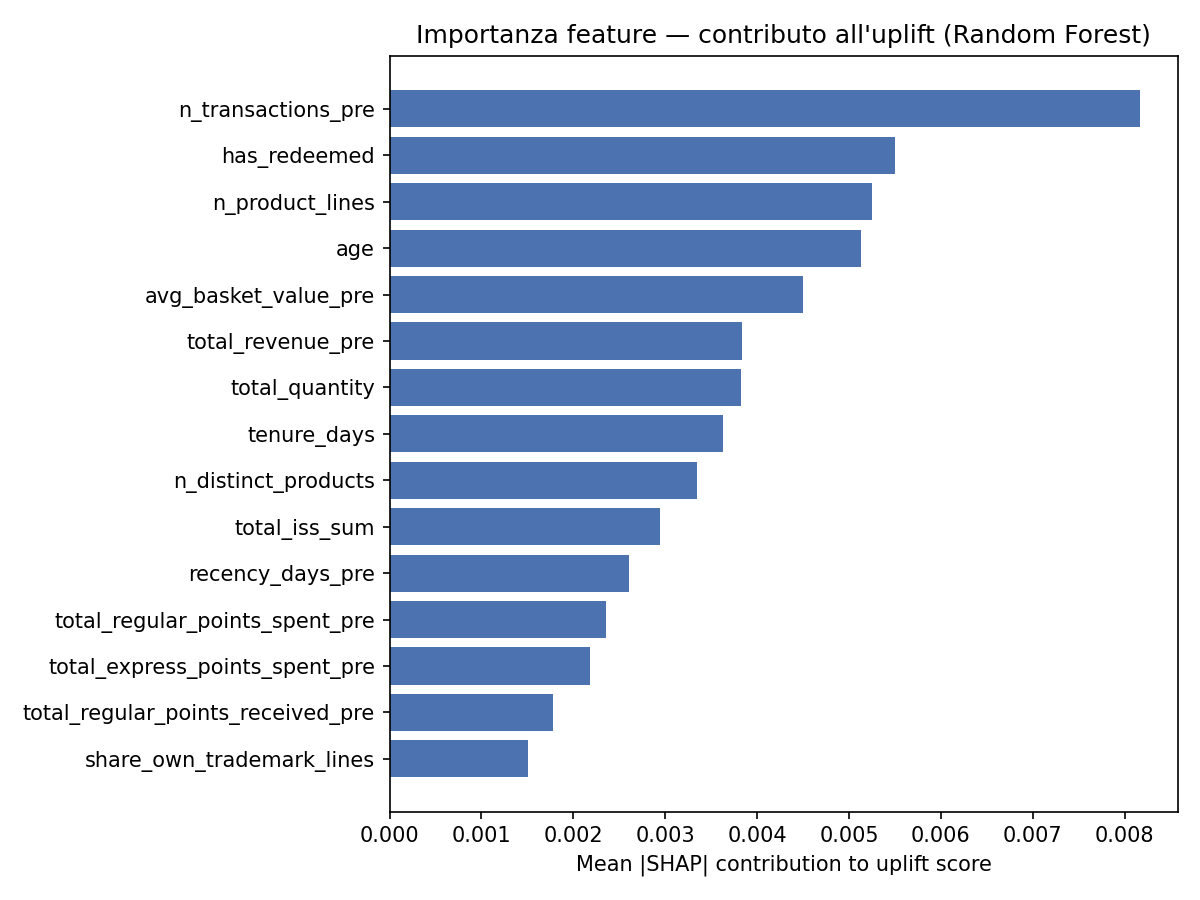

Data behind this chart, as committed beside it:
feature, mean_abs_shap_treatment, mean_abs_shap_control, mean_abs_shap_uplift
n_transactions_pre, 0.06873, 0.07413, 0.008168
has_redeemed, 0.01247, 0.006974, 0.0055
n_product_lines, 0.03089, 0.03338, 0.005255
age, 0.008701, 0.003722, 0.005128
avg_basket_value_pre, 0.02578, 0.02242, 0.004496
total_revenue_pre, 0.01257, 0.01461, 0.003834
total_quantity, 0.01876, 0.02105, 0.003823
tenure_days, 0.01102, 0.008603, 0.00363
n_distinct_products, 0.009374, 0.01227, 0.003347
total_iss_sum, 0.01256, 0.01413, 0.002948
recency_days_pre, 0.01754, 0.01746, 0.002608
total_regular_points_spent_pre, 0.002769, 0.001332, 0.002357
total_express_points_spent_pre, 0.001505, 0.0006798, 0.002184
total_regular_points_received_pre, 0.003539, 0.004032, 0.001776
share_own_trademark_lines, 0.003412, 0.003672, 0.001502
gender_U, 0.001329, 0.0005452, 0.0009151
gender_F, 0.0008312, 0.0002131, 0.0006804
share_alcohol_lines, 0.0009594, 0.0008568, 0.0006337
gender_M, 0.0001753, 0.0002919, 0.0002026
is_new_customer, 0.0001072, 0.0001077, 3.752039709825688e-05
total_express_points_received_pre, 2.1922492336421212e-05, 2.0473059922402573e-05, 1.6582698031580127e-05
